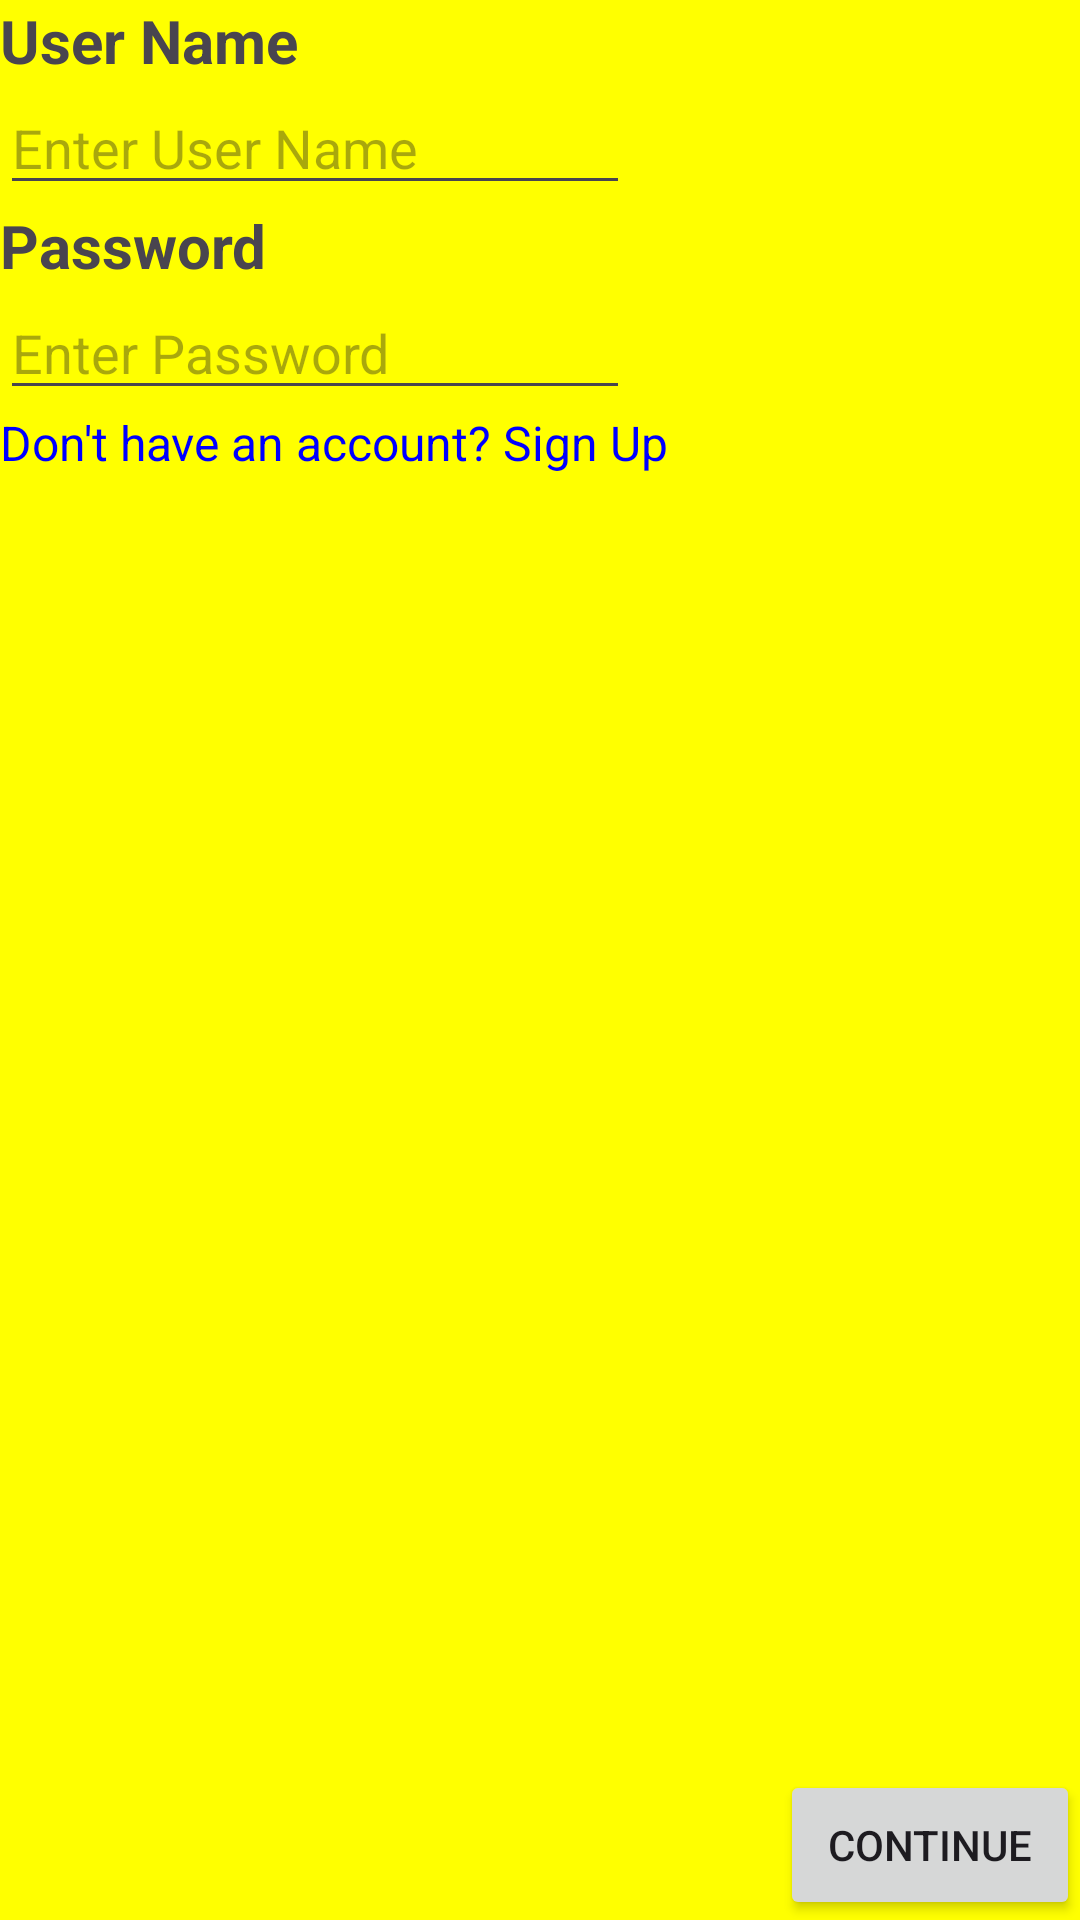

Android layout source for this screen:
<!-- AndroidManifest.xml: application theme Theme.Group67_HuerMood -->
<!-- res/layout/activity_login.xml -->
<?xml version="1.0" encoding="utf-8"?>
<androidx.appcompat.widget.LinearLayoutCompat xmlns:android="http://schemas.android.com/apk/res/android"
    xmlns:app="http://schemas.android.com/apk/res-auto"
    xmlns:tools="http://schemas.android.com/tools"
    android:id="@+id/main"
    android:layout_width="match_parent"
    android:layout_height="match_parent"
    android:orientation="vertical"
    tools:context=".MainActivity"
    android:background="#ffff00">




    

    <TextView
        android:layout_width="wrap_content"
        android:layout_height="wrap_content"
        android:text="User Name"
        android:textSize="20dp"

        android:textStyle="bold"/>

    <EditText
        android:id="@+id/UserName"
        android:layout_width="wrap_content"
        android:layout_height="wrap_content"
        android:ems="10"
        android:inputType="text"
        android:text=""
        android:hint="Enter User Name"/>
    
    <TextView
        android:layout_width="wrap_content"
        android:layout_height="wrap_content"
        android:text="Password"
        android:textSize="20dp"

        android:textStyle="bold"/>
    
    <EditText
        android:id="@+id/Password"
        android:layout_width="wrap_content"
        android:layout_height="wrap_content"
        android:ems="10"
        android:inputType="text"
        android:text=""
        android:hint="Enter Password"
        />
    <TextView
        android:id="@+id/btnGoToSignUp"
        android:layout_width="wrap_content"
        android:layout_height="wrap_content"
        android:text="Don't have an account? Sign Up"
        android:textColor="#0000FF"
        android:textSize="16sp"/>
    <LinearLayout
        android:layout_width="match_parent"
        android:layout_height="match_parent"
        android:orientation="horizontal"
        android:gravity="bottom|end">

        <Button
            android:id="@+id/Continue"
            android:layout_width="100dp"
            android:layout_height="50dp"
            android:text="Continue"
            />







    </LinearLayout>

</androidx.appcompat.widget.LinearLayoutCompat>
<!-- resources referenced by this layout -->
<resources>
  <style name="Theme.Group67_HuerMood" parent="Base.Theme.Group67_HuerMood" />
  <style name="Base.Theme.Group67_HuerMood" parent="Theme.Material3.DayNight.NoActionBar">
          
          
      </style>
</resources>
